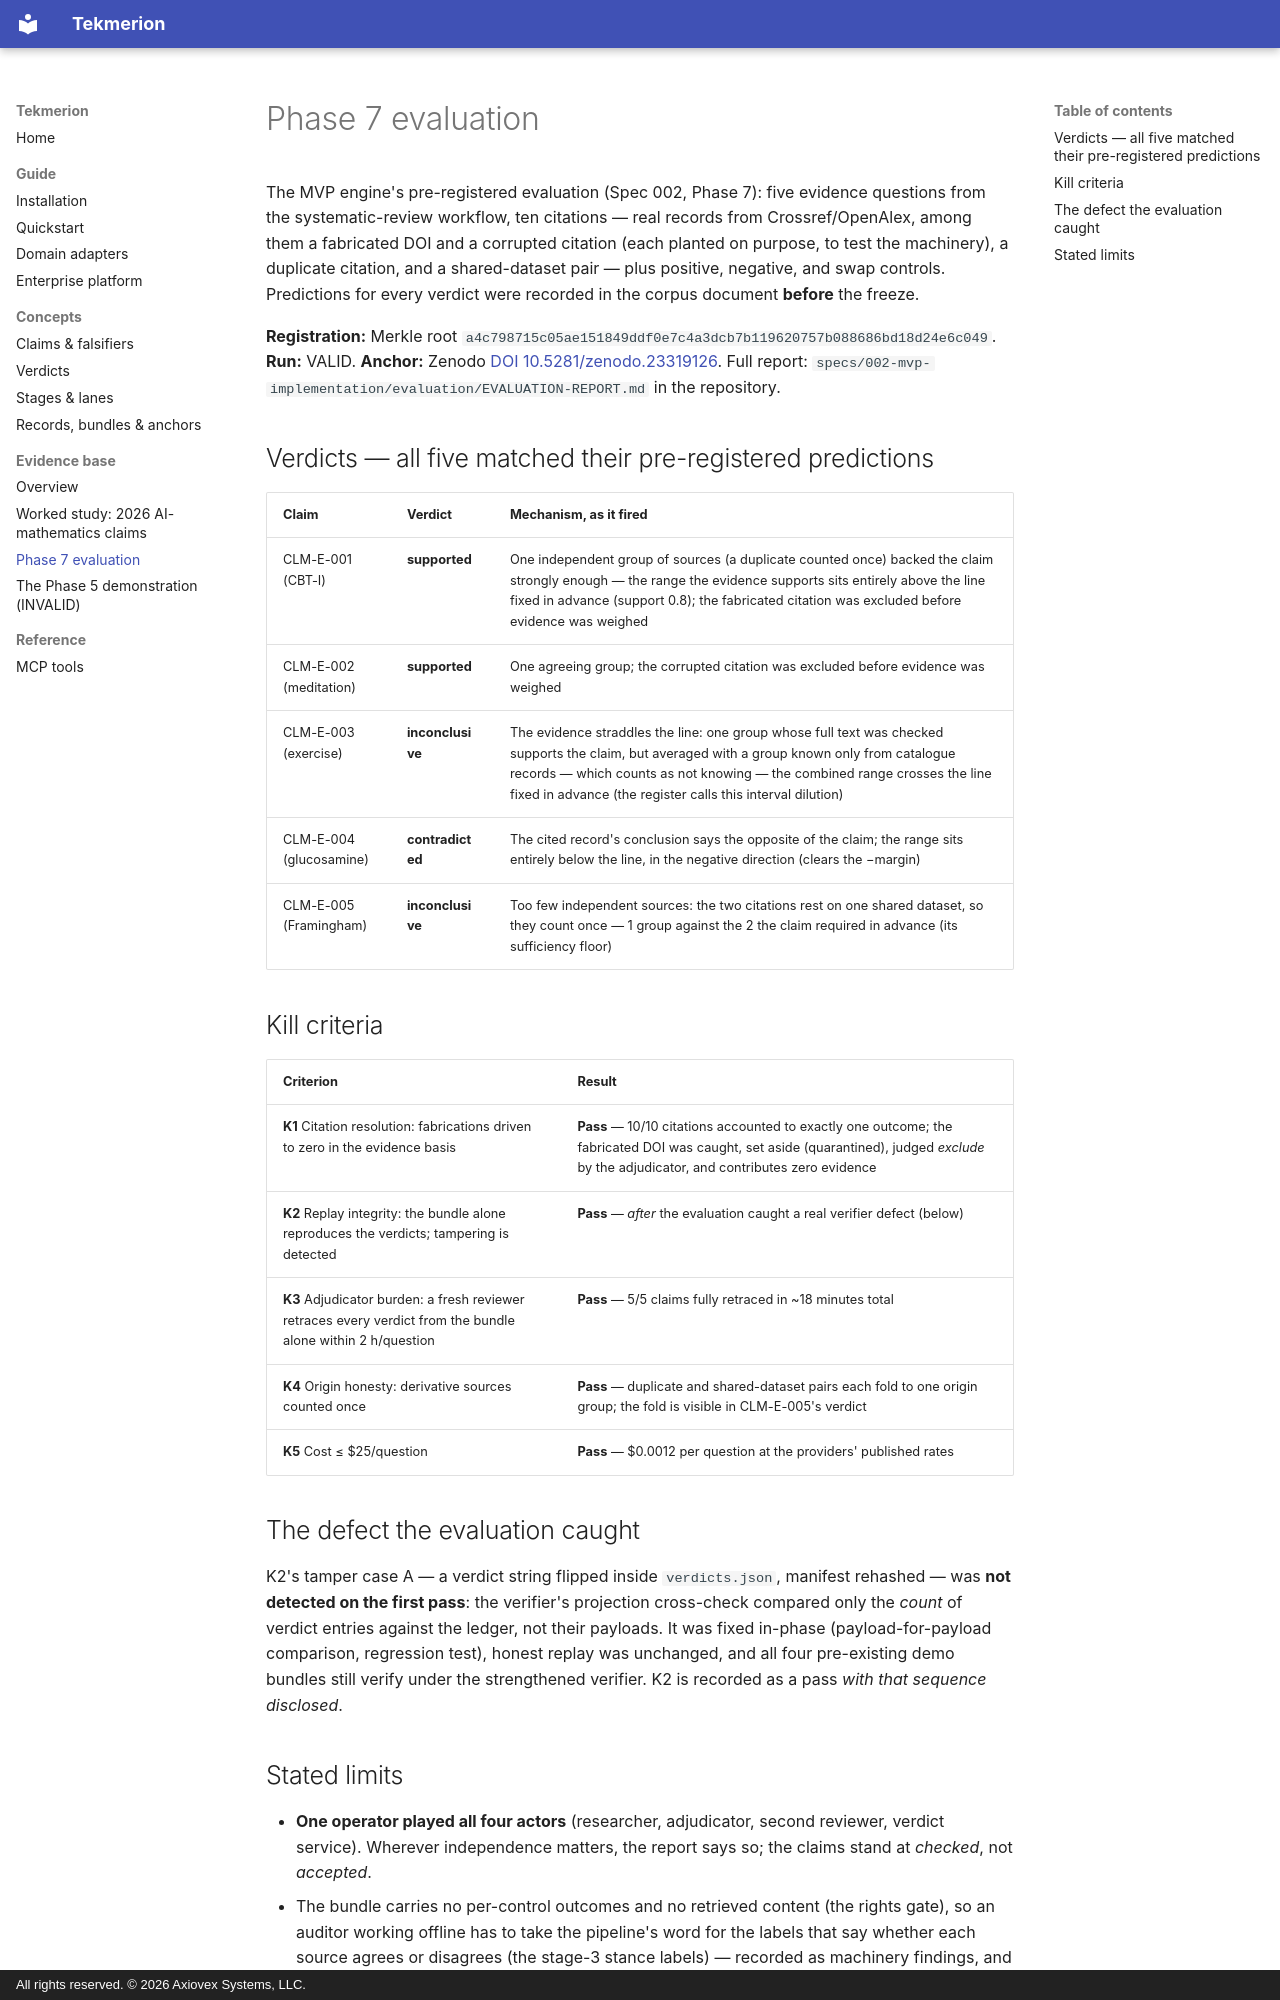

repository: AXIOVEX/research-engine · page: evidence/phase7-evaluation/index.html · generator: mkdocs · copyright: All rights reserved. © 2026 Axiovex Systems, LLC.

# Phase 7 evaluation

The MVP engine's pre-registered evaluation (Spec 002, Phase 7): five
evidence questions from the systematic-review workflow, ten citations —
real records from Crossref/OpenAlex, among them a fabricated DOI and a
corrupted citation (each planted on purpose, to test the machinery),
a duplicate citation, and a shared-dataset pair — plus positive,
negative, and swap controls.
Predictions for every verdict were recorded in the corpus document
**before** the freeze.

**Registration:** Merkle root
`a4c798715c05ae151849ddf0e7c4a3dcb7b119620757b088686bd18d24e6c049`.
**Run:** VALID. **Anchor:** Zenodo
[DOI 10.5281/zenodo.23319126](https://doi.org/10.5281/zenodo.23319126).
Full report: `specs/002-mvp-implementation/evaluation/EVALUATION-REPORT.md`
in the repository.

## Verdicts — all five matched their pre-registered predictions

| Claim | Verdict | Mechanism, as it fired |
|---|---|---|
| CLM-E-001 (CBT-I) | **supported** | One independent group of sources (a duplicate counted once) backed the claim strongly enough — the range the evidence supports sits entirely above the line fixed in advance (support 0.8); the fabricated citation was excluded before evidence was weighed |
| CLM-E-002 (meditation) | **supported** | One agreeing group; the corrupted citation was excluded before evidence was weighed |
| CLM-E-003 (exercise) | **inconclusive** | The evidence straddles the line: one group whose full text was checked supports the claim, but averaged with a group known only from catalogue records — which counts as not knowing — the combined range crosses the line fixed in advance (the register calls this interval dilution) |
| CLM-E-004 (glucosamine) | **contradicted** | The cited record's conclusion says the opposite of the claim; the range sits entirely below the line, in the negative direction (clears the −margin) |
| CLM-E-005 (Framingham) | **inconclusive** | Too few independent sources: the two citations rest on one shared dataset, so they count once — 1 group against the 2 the claim required in advance (its sufficiency floor) |

## Kill criteria

| Criterion | Result |
|---|---|
| **K1** Citation resolution: fabrications driven to zero in the evidence basis | **Pass** — 10/10 citations accounted to exactly one outcome; the fabricated DOI was caught, set aside (quarantined), judged *exclude* by the adjudicator, and contributes zero evidence |
| **K2** Replay integrity: the bundle alone reproduces the verdicts; tampering is detected | **Pass** — *after* the evaluation caught a real verifier defect (below) |
| **K3** Adjudicator burden: a fresh reviewer retraces every verdict from the bundle alone within 2 h/question | **Pass** — 5/5 claims fully retraced in ~18 minutes total |
| **K4** Origin honesty: derivative sources counted once | **Pass** — duplicate and shared-dataset pairs each fold to one origin group; the fold is visible in CLM-E-005's verdict |
| **K5** Cost ≤ $25/question | **Pass** — $0.0012 per question at the providers' published rates |

## The defect the evaluation caught

K2's tamper case A — a verdict string flipped inside `verdicts.json`,
manifest rehashed — was **not detected on the first pass**: the
verifier's projection cross-check compared only the *count* of verdict
entries against the ledger, not their payloads. It was fixed in-phase
(payload-for-payload comparison, regression test), honest replay was
unchanged, and all four pre-existing demo bundles still verify under
the strengthened verifier. K2 is recorded as a pass *with that
sequence disclosed*.
